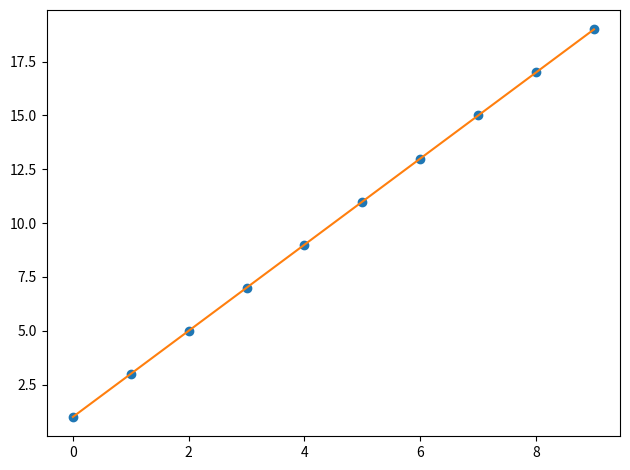

The script that saved this image:
import numpy as np
import matplotlib.pyplot as plt

def table(h,r):
    w=[max(len(str(h[i])),*(len(str(row[i])) for row in r)) for i in range(len(h))]
    print(" | ".join(str(h[i]).ljust(w[i]) for i in range(len(h))))
    print("-+-".join("-"*w[i] for i in range(len(h))))
    for row in r:
        print(" | ".join(str(row[i]).ljust(w[i]) for i in range(len(h))))

x=np.arange(0,10)
y=2*x+1
A=np.vstack([x,np.ones(len(x))]).T
m,b=np.linalg.lstsq(A,y,rcond=None)[0]
rows=[["m",f"{m:.6f}"],["b",f"{b:.6f}"]]
table(["param","value"],rows)
xx=np.linspace(x.min(),x.max(),100)
plt.plot(x,y,'o')
plt.plot(xx,m*xx+b)
plt.tight_layout()
plt.show()
